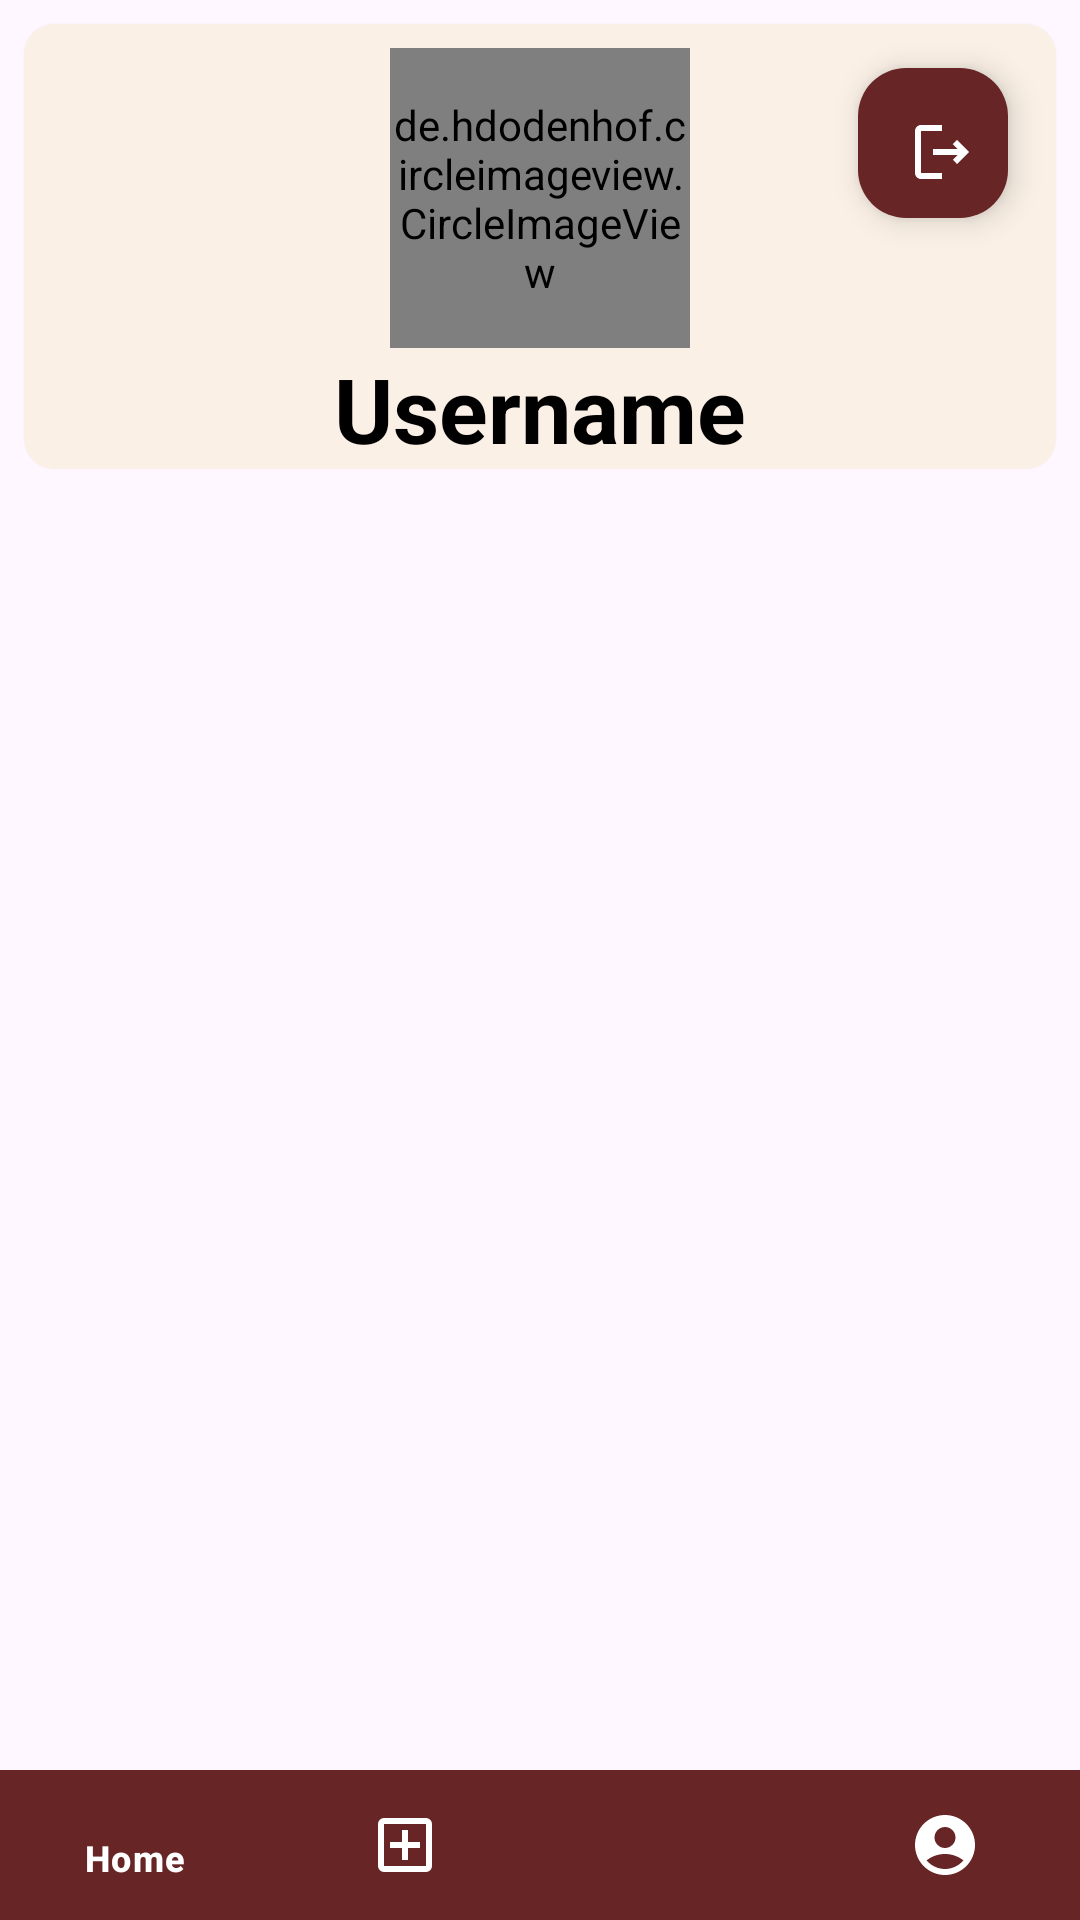

Layout XML and referenced resources for this Android screen:
<!-- AndroidManifest.xml: application theme Theme.Aficionado -->
<!-- res/layout/activity_profile.xml -->
<?xml version="1.0" encoding="utf-8"?>
<androidx.constraintlayout.widget.ConstraintLayout xmlns:android="http://schemas.android.com/apk/res/android"
    xmlns:app="http://schemas.android.com/apk/res-auto"
    xmlns:tools="http://schemas.android.com/tools"
    android:id="@+id/main"
    android:layout_width="match_parent"
    android:layout_height="match_parent"
    tools:context=".ui.main.profile.ProfileActivity">

    <androidx.constraintlayout.widget.ConstraintLayout
        android:layout_width="match_parent"
        android:layout_height="0dp"
        app:layout_constraintBottom_toTopOf="@id/bottom_navigation"
        app:layout_constraintEnd_toEndOf="parent"
        app:layout_constraintStart_toStartOf="parent"
        app:layout_constraintTop_toTopOf="parent">

        <com.google.android.material.card.MaterialCardView
            android:id="@+id/cv_profile"
            style="@style/Card.theme"
            android:layout_width="match_parent"
            android:layout_height="wrap_content"
            android:layout_marginStart="8dp"
            android:layout_marginTop="8dp"
            android:layout_marginEnd="8dp"
            android:layout_marginBottom="8dp"
            app:cardCornerRadius="10dp"
            app:layout_constraintEnd_toEndOf="parent"
            app:layout_constraintStart_toStartOf="parent"
            app:layout_constraintTop_toTopOf="parent">

            <androidx.constraintlayout.widget.ConstraintLayout
                android:layout_width="match_parent"
                android:layout_height="match_parent">

                <de.hdodenhof.circleimageview.CircleImageView
                    android:id="@+id/iv_profile_image"
                    android:layout_width="100dp"
                    android:layout_height="100dp"
                    android:layout_marginTop="8dp"
                    android:layout_marginBottom="8dp"
                    android:src="@drawable/arleicon"
                    app:layout_constraintEnd_toEndOf="parent"
                    app:layout_constraintStart_toStartOf="parent"
                    app:layout_constraintTop_toTopOf="parent" />

                <TextView
                    android:id="@+id/tv_profile_username"
                    android:layout_width="wrap_content"
                    android:layout_height="wrap_content"
                    android:text="@string/username"
                    android:textSize="30sp"
                    android:textStyle="bold"
                    app:layout_constraintEnd_toEndOf="@+id/iv_profile_image"
                    app:layout_constraintStart_toStartOf="@+id/iv_profile_image"
                    app:layout_constraintTop_toBottomOf="@+id/iv_profile_image" />

                <com.google.android.material.floatingactionbutton.FloatingActionButton
                    android:id="@+id/fab_logout"
                    android:layout_width="50dp"
                    android:layout_height="50dp"
                    android:backgroundTint="@color/maroon"
                    android:src="@drawable/outline_logout_24"
                    app:layout_constraintBottom_toBottomOf="parent"
                    app:layout_constraintEnd_toEndOf="parent"
                    app:layout_constraintHorizontal_bias="0.777"
                    app:layout_constraintStart_toEndOf="@+id/iv_profile_image"
                    app:layout_constraintTop_toTopOf="@id/iv_profile_image"
                    app:layout_constraintVertical_bias="0.072"
                    app:tint="@color/design_default_color_on_primary" />

            </androidx.constraintlayout.widget.ConstraintLayout>
        </com.google.android.material.card.MaterialCardView>

        <ProgressBar
            android:id="@+id/pb_home"
            style="?android:attr/progressBarStyle"
            android:layout_width="wrap_content"
            android:layout_height="wrap_content"
            android:layout_gravity="center"
            android:visibility="gone"
            app:layout_constraintBottom_toBottomOf="@id/rv_profile"
            app:layout_constraintEnd_toEndOf="parent"
            app:layout_constraintStart_toStartOf="parent"
            app:layout_constraintTop_toTopOf="@id/rv_profile"
            tools:visibility="visible" />

        <androidx.recyclerview.widget.RecyclerView
            android:id="@+id/rv_profile"
            android:layout_width="0dp"
            android:layout_height="0dp"
            android:layout_marginTop="4dp"
            app:layout_constraintBottom_toBottomOf="parent"
            app:layout_constraintEnd_toEndOf="parent"
            app:layout_constraintStart_toStartOf="parent"
            app:layout_constraintTop_toBottomOf="@id/cv_profile"
            tools:listitem="@layout/item_list_stories" />

    </androidx.constraintlayout.widget.ConstraintLayout>

    <com.google.android.material.bottomnavigation.BottomNavigationView
        android:id="@+id/bottom_navigation"
        android:layout_width="match_parent"
        android:layout_height="50dp"
        android:background="@color/maroon"
        app:itemIconTint="@color/design_default_color_on_primary"
        app:itemTextColor="@color/design_default_color_on_primary"
        app:layout_constraintBottom_toBottomOf="parent"
        app:menu="@menu/bottom_nav_menu" />

</androidx.constraintlayout.widget.ConstraintLayout>
<!-- res/layout/item_list_stories.xml (included above) -->
<?xml version="1.0" encoding="utf-8"?>
<com.google.android.material.card.MaterialCardView xmlns:android="http://schemas.android.com/apk/res/android"
    xmlns:app="http://schemas.android.com/apk/res-auto"
    xmlns:tools="http://schemas.android.com/tools"
    android:id="@+id/cv_list_story"
    style="@style/Card.theme"
    android:layout_width="match_parent"
    android:layout_height="wrap_content"
    android:layout_gravity="center"
    android:layout_marginStart="8dp"
    android:layout_marginTop="4dp"
    android:layout_marginEnd="8dp"
    android:layout_marginBottom="4dp"
    android:transitionName="list_card">

    <androidx.constraintlayout.widget.ConstraintLayout
        android:layout_width="match_parent"
        android:layout_height="wrap_content">

        <ImageView
            android:id="@+id/iv_story_image"
            android:layout_width="match_parent"
            android:layout_height="150dp"
            android:contentDescription="@string/story_image"
            android:scaleType="centerCrop"
            android:transitionName="list_image"
            app:layout_constraintEnd_toEndOf="parent"
            app:layout_constraintStart_toStartOf="parent"
            app:layout_constraintTop_toTopOf="parent"
            tools:src="@tools:sample/backgrounds/scenic" />

        <TextView
            android:id="@+id/tv_story_username"
            android:layout_width="0dp"
            android:layout_height="wrap_content"
            android:layout_marginStart="8dp"
            android:text="@string/username"
            android:textSize="20sp"
            android:textStyle="bold"
            android:transitionName="list_username"
            app:layout_constraintStart_toStartOf="@id/iv_story_image"
            app:layout_constraintTop_toBottomOf="@id/iv_story_image" />

        <TextView
            android:id="@+id/tv_story_date"
            android:layout_width="0dp"
            android:layout_height="wrap_content"
            android:layout_marginEnd="8dp"
            android:gravity="center"
            android:text="@string/date_posted"
            android:textSize="16sp"
            android:textStyle="italic"
            android:transitionName="detail_date_posted"
            app:layout_constraintBottom_toBottomOf="@id/tv_story_username"
            app:layout_constraintEnd_toEndOf="@id/iv_story_image"
            app:layout_constraintTop_toBottomOf="@id/iv_story_image" />

    </androidx.constraintlayout.widget.ConstraintLayout>

</com.google.android.material.card.MaterialCardView>
<!-- resources referenced by this layout -->
<resources>
  <color name="maroon">#672526</color>
  <!-- drawable outline_logout_24 (drawable) -->
  <vector xmlns:android="http://schemas.android.com/apk/res/android" android:width="24dp" android:height="24dp" android:autoMirrored="true" android:tint="#000000" android:viewportWidth="24" android:viewportHeight="24">
        
      <path android:fillColor="@android:color/white" android:pathData="M17,8l-1.41,1.41L17.17,11H9v2h8.17l-1.58,1.58L17,16l4,-4L17,8zM5,5h7V3H5C3.9,3 3,3.9 3,5v14c0,1.1 0.9,2 2,2h7v-2H5V5z"/>
      
  </vector>
  <string name="date_posted">Date Posted</string>
  <string name="story_image">Story Image</string>
  <string name="username">Username</string>
  <style name="Card.theme" parent="Widget.Material3.CardView.Elevated">
          <item name="android:backgroundTint">@color/cream</item>
          <item name="android:textColor">@color/darkest</item>
      </style>
  <style name="Theme.Aficionado" parent="Theme.Material3.DayNight">
          
          <item name="colorPrimary">@color/black</item>
          <item name="colorPrimaryVariant">@color/maroon</item>
          <item name="colorOnPrimary">@color/white</item>
          
          <item name="colorSecondary">@color/maroon</item>
          <item name="colorSecondaryVariant">@color/teal_700</item>
          <item name="colorOnSecondary">@color/black</item>
          <item name="android:textColor">@color/black</item>
          
          <item name="android:statusBarColor">@color/maroon</item>
          <item name="android:navigationBarColor">@color/maroon</item>
          
      </style>
  <color name="cream">#FAF0E6</color>
  <color name="darkest">#313131</color>
  <color name="black">#FF000000</color>
  <color name="white">#FFFFFFFF</color>
  <color name="teal_700">#FF018786</color>
</resources>
